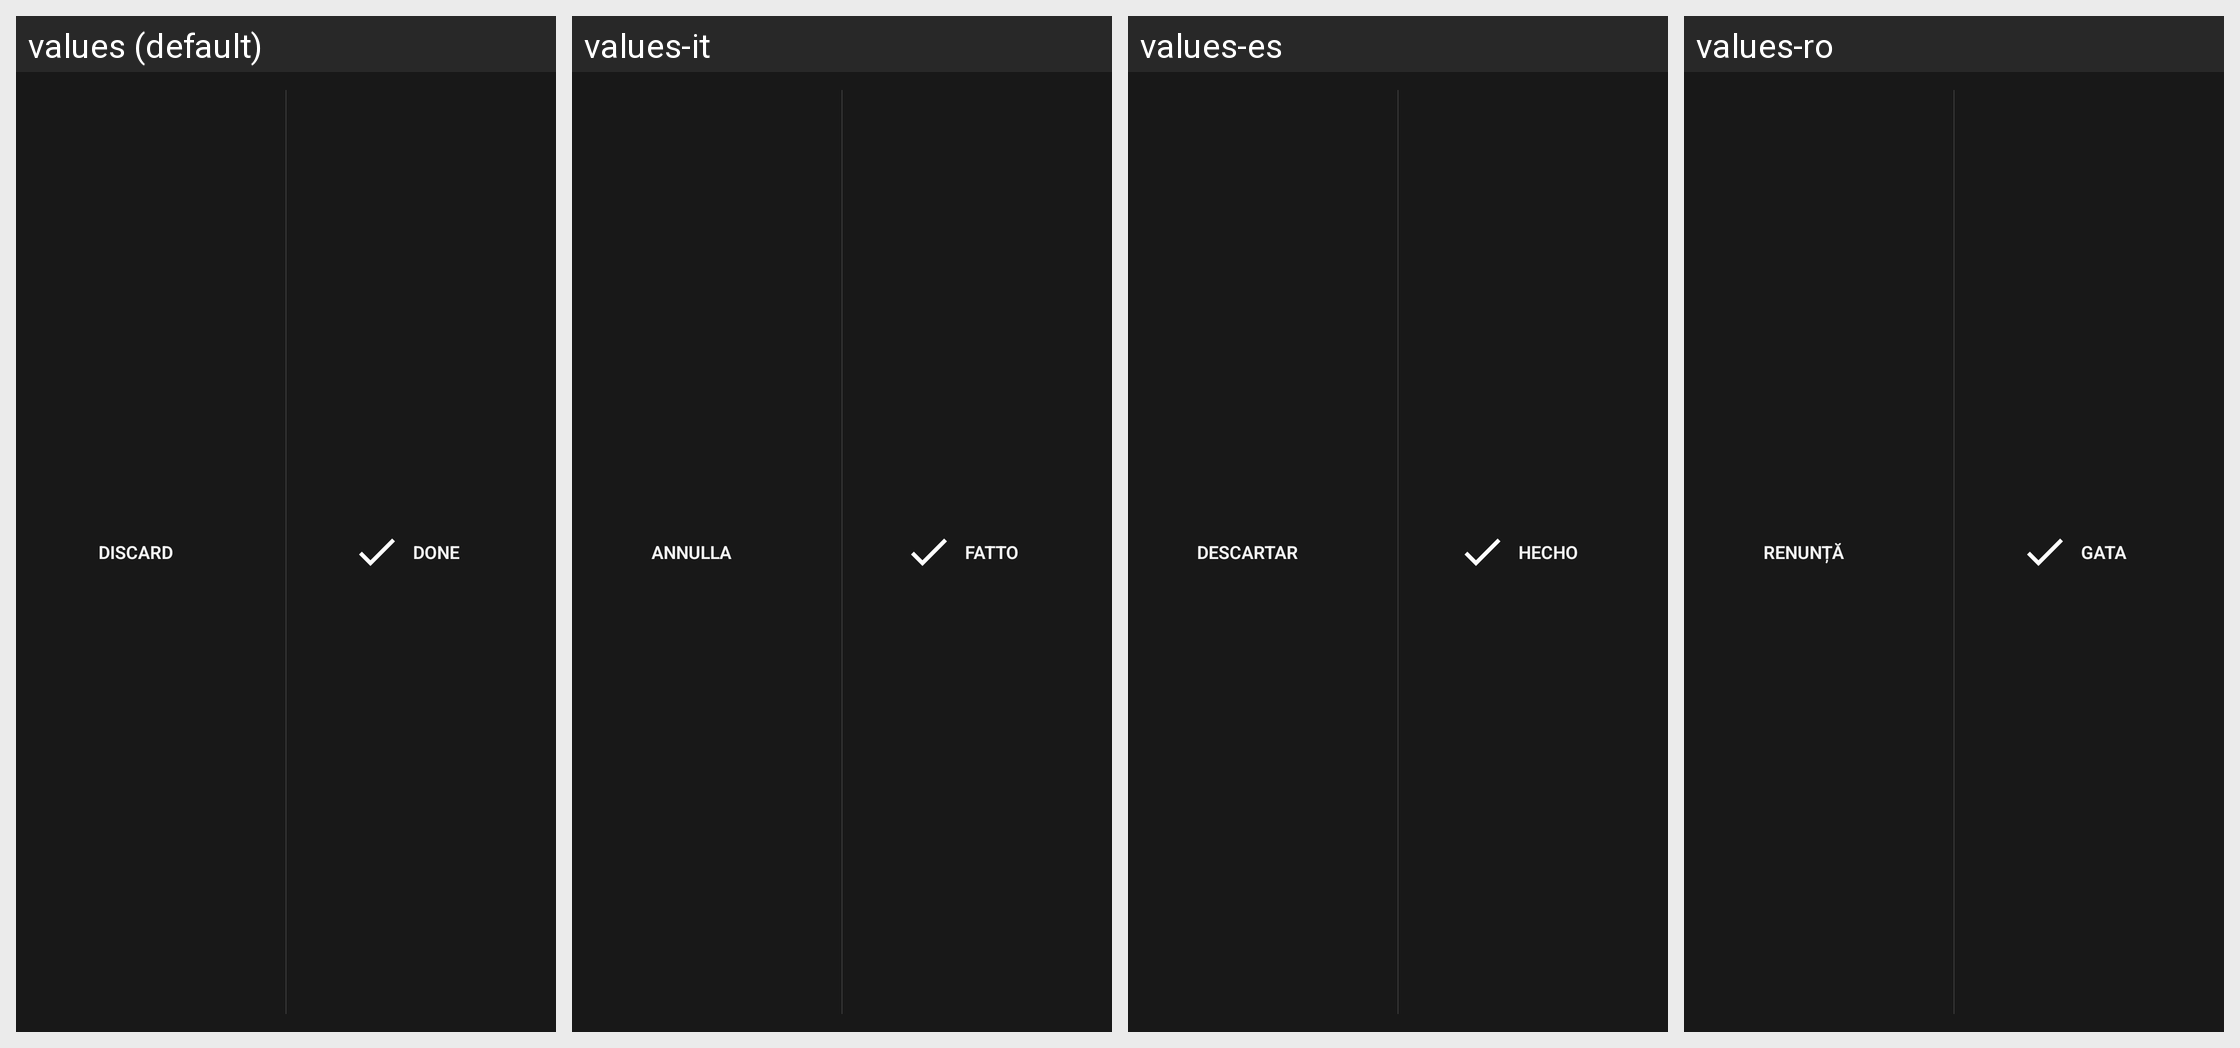

Locale-by-locale string values for the Android screen shown in this grid:
Android screen res/layout/actionbar_custom_view_done_discard.xml rendered under 4 locales, left to right: values (default), values-it, values-es, values-ro. Device: Nexus 5 (rendered at 1080×1920; each locale shown at half size, 540×960, under a caption strip naming it); theme Mizuu.Theme.
Other locales in the repository, not shown: values-ar, values-cs, values-da, values-de, values-fi, values-fr, values-he, values-hr, values-hu, values-nl-rNL, values-pl, values-pt, values-sv, values-tr.
Strings drawn on this screen, with the default value and each locale's value (text and hints the layout hard-codes, and strings that could not be matched under every locale, appear in the picture but are not listed):

discard
  values: Discard
  values-it: Annulla
  values-es: Descartar
  values-ro: Renunță

done
  values: Done
  values-it: Fatto
  values-es: Hecho
  values-ro: Gata
